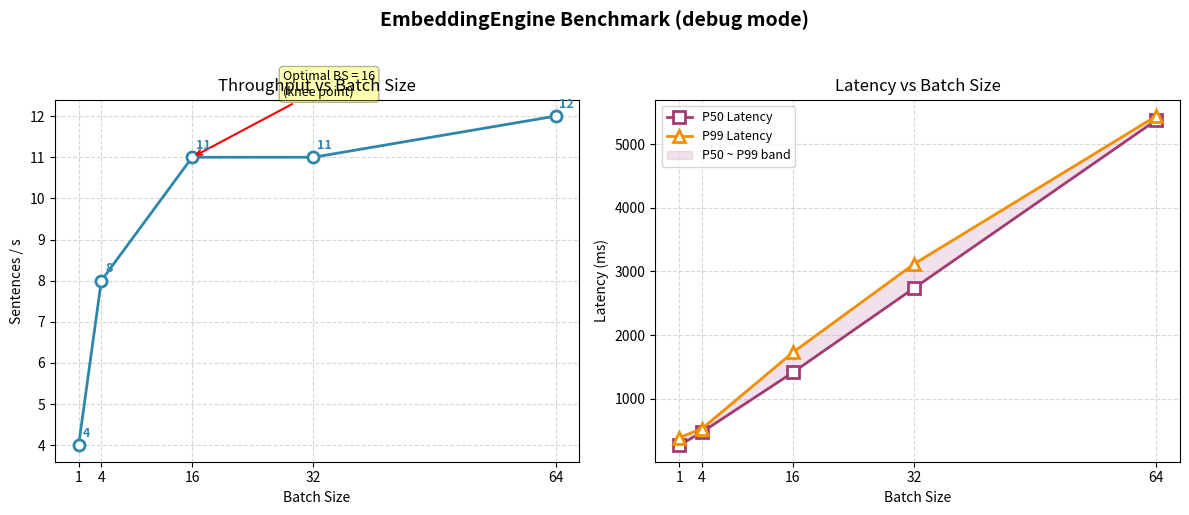

Here is the Python script that generated this plot:
"""
Task 4: Benchmark Report - Throughput & Latency Curves
Data source: lesson01.exe (debug mode)
"""

import matplotlib.pyplot as plt
import numpy as np

# ── Raw data ──
batch_sizes = np.array([1, 4, 16, 32, 64])
sentences_per_sec = np.array([4, 8, 11, 11, 12])
avg_lat_ms = np.array([269.36, 472.68, 1422.22, 2794.04, 5356.01])
p50_ms = np.array([266.12, 473.20, 1411.08, 2737.42, 5380.33])
p99_ms = np.array([386.54, 527.61, 1725.75, 3117.89, 5444.34])

# ── Create figure ──
fig, (ax1, ax2) = plt.subplots(1, 2, figsize=(12, 5))
fig.suptitle(
    "EmbeddingEngine Benchmark (debug mode)",
    fontsize=14, fontweight="bold", y=1.02
)

# ── Subplot 1: Throughput ──
color_tp = "#2E86AB"
ax1.plot(batch_sizes, sentences_per_sec, "o-", color=color_tp,
         linewidth=2, markersize=8, markerfacecolor="white",
         markeredgewidth=2)
ax1.set_xlabel("Batch Size")
ax1.set_ylabel("Sentences / s")
ax1.set_title("Throughput vs Batch Size")
ax1.set_xticks(batch_sizes)
ax1.grid(True, linestyle="--", alpha=0.5)

# Annotate optimal batch size (knee point)
optimal_bs = 16
optimal_tp = sentences_per_sec[batch_sizes == optimal_bs][0]
ax1.annotate(
    f"Optimal BS = {optimal_bs}\n(knee point)",
    xy=(optimal_bs, optimal_tp),
    xytext=(optimal_bs + 12, optimal_tp + 1.5),
    fontsize=9,
    arrowprops=dict(arrowstyle="->", color="red", lw=1.5),
    bbox=dict(boxstyle="round,pad=0.3", fc="yellow", alpha=0.3),
)

# Throughput annotations
for i in range(len(batch_sizes)):
    ax1.text(
        batch_sizes[i] + 0.5, sentences_per_sec[i] + 0.2,
        f"{sentences_per_sec[i]:.0f}", fontsize=9,
        fontweight="bold", color=color_tp
    )

# ── Subplot 2: Latency ──
ax2.plot(batch_sizes, p50_ms, "s-", color="#A23B72", linewidth=2,
         markersize=8, markerfacecolor="white", markeredgewidth=2, label="P50 Latency")
ax2.plot(batch_sizes, p99_ms, "^-", color="#F18F01", linewidth=2,
         markersize=8, markerfacecolor="white", markeredgewidth=2, label="P99 Latency")
ax2.set_xlabel("Batch Size")
ax2.set_ylabel("Latency (ms)")
ax2.set_title("Latency vs Batch Size")
ax2.set_xticks(batch_sizes)
ax2.legend(fontsize=9)
ax2.grid(True, linestyle="--", alpha=0.5)

# P50 ~ P99 band
ax2.fill_between(batch_sizes, p50_ms, p99_ms, alpha=0.15,
                 color="#A23B72", label="P50 ~ P99 band")
ax2.legend(fontsize=9)

# ── Layout ──
plt.tight_layout()
plt.savefig("benchmark_report.png", dpi=200, bbox_inches="tight")
plt.show()

# ── Console output ──
print("=" * 55)
print("Benchmark Analysis")
print("=" * 55)
print(f"{'Batch':>6}  {'Sent/s':>8}  {'Avg Lat':>9}  {'P50':>9}  {'P99':>9}")
print("-" * 55)
for i in range(len(batch_sizes)):
    print(
        f"{batch_sizes[i]:>6}  {sentences_per_sec[i]:>8}  "
        f"{avg_lat_ms[i]:>9.2f}  {p50_ms[i]:>9.2f}  {p99_ms[i]:>9.2f}"
    )
print("-" * 55)

print(f"\n>> Optimal batch size: {optimal_bs}")
print(
    f"  Reasoning: throughput increased most from "
    f"{sentences_per_sec[batch_sizes == 4][0]} -> {optimal_tp}, "
    f"then flattened ({optimal_tp} -> "
    f"{sentences_per_sec[batch_sizes == 64][0]}) with linear latency growth."
)

print(f"\n>> P50 ~ P99 jitter")
for i in range(len(batch_sizes)):
    print(f"  batch={batch_sizes[i]:>2}: {p99_ms[i] - p50_ms[i]:>7.2f} ms")

print(f"\n>> Conclusion")
print(f"  - Throughput knee point at batch_size = {optimal_bs}")
print(f"  - Beyond {optimal_bs}, throughput no longer scales linearly")
print(f"  - Recommended batch_size for production: {optimal_bs}")
